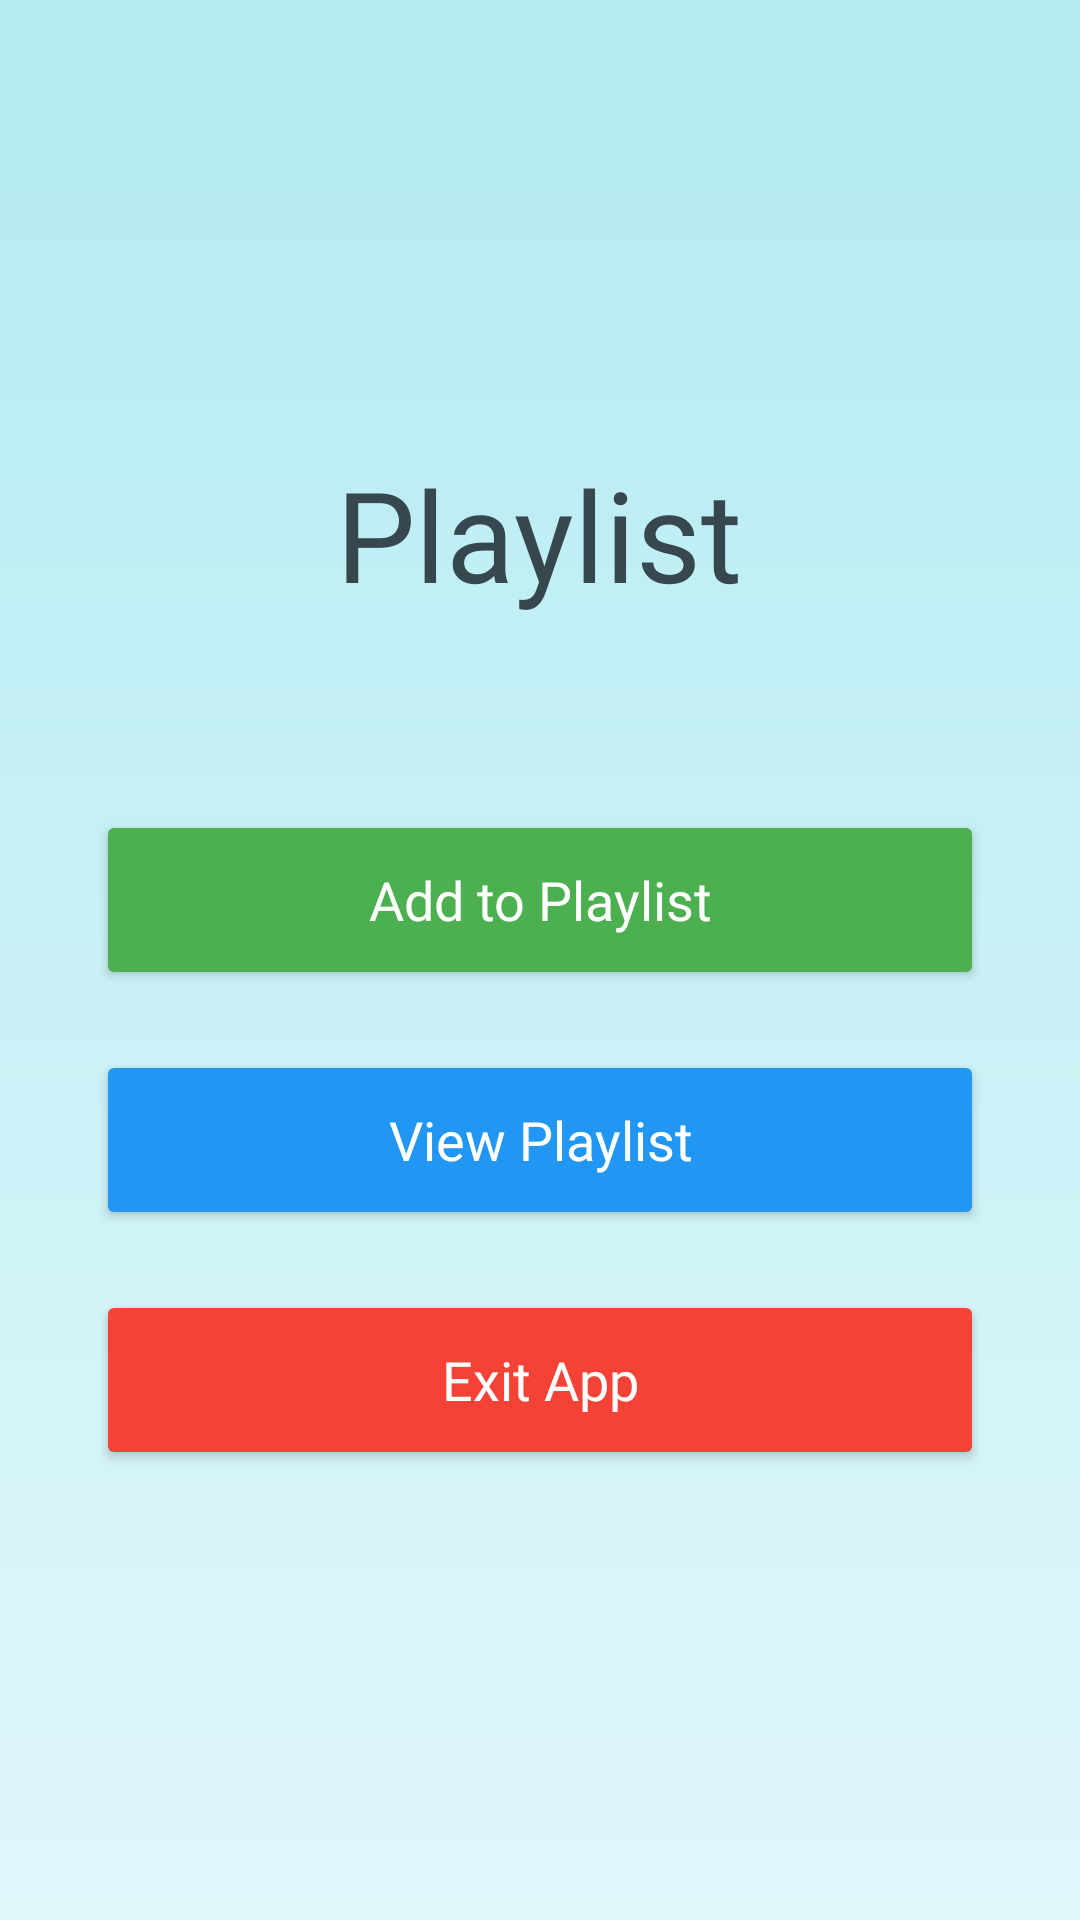

This screen was rendered from an Android layout file. Write that file and the resources it references.
<!-- AndroidManifest.xml: application theme Theme.Mezzo -->
<!-- res/layout/activity_main.xml -->
<?xml version="1.0" encoding="utf-8"?>
<LinearLayout xmlns:android="http://schemas.android.com/apk/res/android"
    xmlns:tools="http://schemas.android.com/tools"
    android:layout_width="match_parent"
    android:layout_height="match_parent"
    android:orientation="vertical"
    android:gravity="center"
    android:padding="32dp"
    android:background="@drawable/back"
    tools:context=".MainActivity">

    <TextView
        android:layout_width="wrap_content"
        android:layout_height="wrap_content"
        android:text="Playlist"
        android:textSize="42sp"
        android:textColor="#37474F"
        android:fontFamily="@font/alkatra_bold"
        android:layout_marginBottom="64dp"/>

    <Button
        android:id="@+id/btnAddToPlaylist"
        android:layout_width="match_parent"
        android:layout_height="60dp"
        android:text="Add to Playlist"
        android:layout_marginBottom="20dp"
        android:textSize="18sp"
        android:backgroundTint="#4CAF50"
        android:textColor="@android:color/white"
        android:fontFamily="@font/ar_one_sans_bold"
        android:textAllCaps="false"/>

    <Button
        android:id="@+id/btnGoToDetailedView"
        android:layout_width="match_parent"
        android:layout_height="60dp"
        android:text="View Playlist"
        android:layout_marginBottom="20dp"
        android:textSize="18sp"
        android:backgroundTint="#2196F3"
        android:textColor="@android:color/white"
        android:fontFamily="@font/ar_one_sans_bold"
        android:textAllCaps="false"/>

    <Button
        android:id="@+id/btnExit"
        android:layout_width="match_parent"
        android:layout_height="60dp"
        android:text="Exit App"
        android:textSize="18sp"
        android:backgroundTint="#F44336"
        android:textColor="@android:color/white"
        android:fontFamily="@font/ar_one_sans_bold"
        android:textAllCaps="false"/>
</LinearLayout>
<!-- resources referenced by this layout -->
<resources>
  <!-- drawable back (drawable) -->
  <?xml version="1.0" encoding="utf-8"?>
  <shape xmlns:android="http://schemas.android.com/apk/res/android">
      <gradient
          android:angle="90"
          android:startColor="#e0f7fa"
          android:endColor="#b2ebf2"
          android:type="linear" />
  </shape>
  <style name="Theme.Mezzo" parent="Base.Theme.Mezzo" />
  <style name="Base.Theme.Mezzo" parent="Theme.Material3.DayNight.NoActionBar">
          
          
      </style>
</resources>
